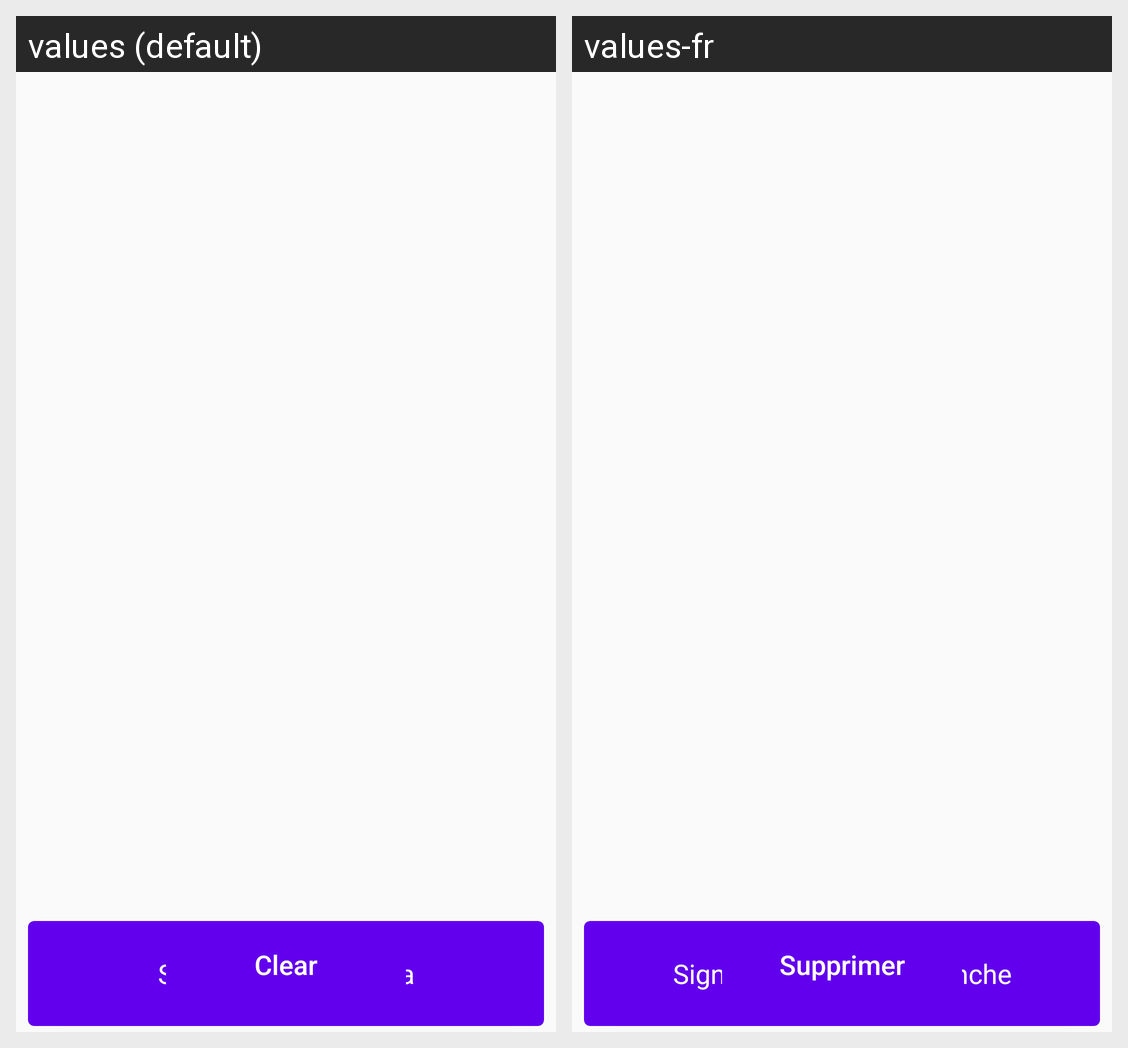

Locale-by-locale string values for the Android screen shown in this grid:
Android screen res/layout/activity_signature.xml rendered under 2 locales, left to right: values (default), values-fr. Device: Nexus 5 (rendered at 1080×1920; each locale shown at half size, 540×960, under a caption strip naming it); theme SignatureTheme.
Strings drawn on this screen, with the default value and each locale's value (text and hints the layout hard-codes, and strings that could not be matched under every locale, appear in the picture but are not listed):

sign_instructions
  values: Sign in the white area
  values-fr: Signez dans la zone blanche

clear
  values: Clear
  values-fr: Supprimer
